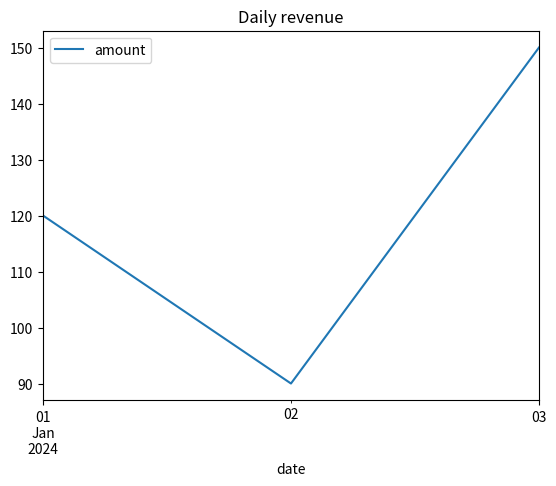
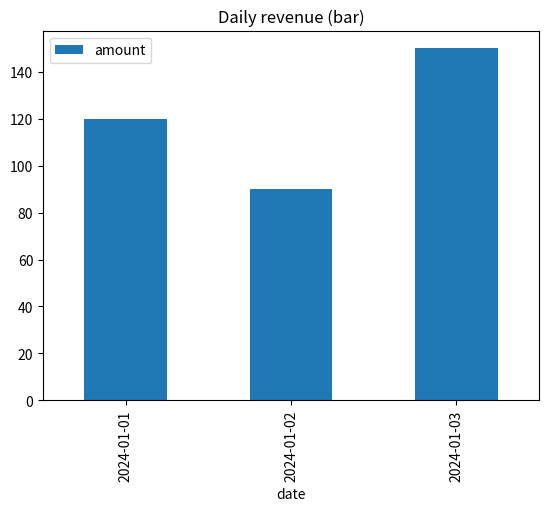
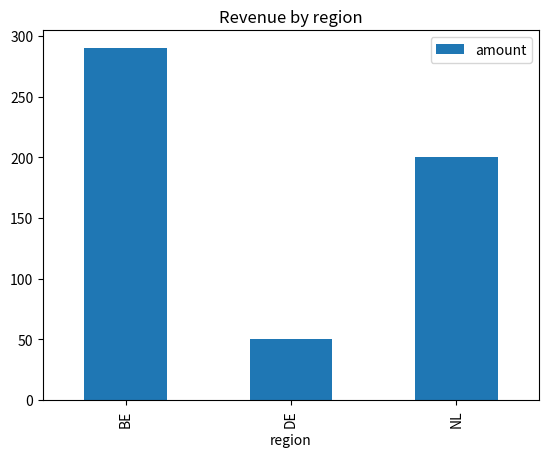
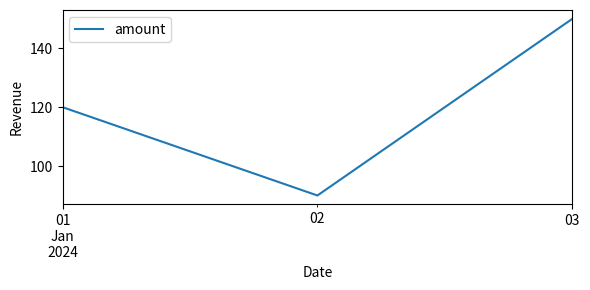
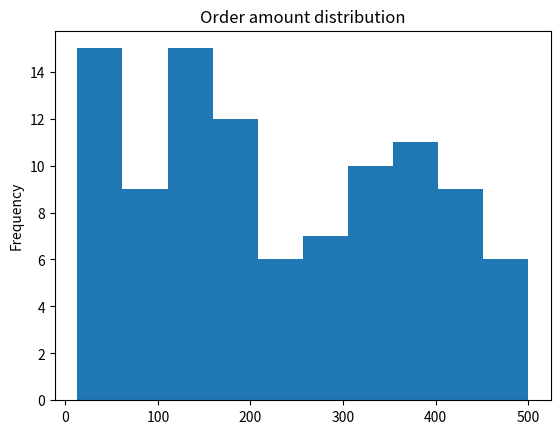

Write Python code to recreate these figures, in order.
import tempfile
from pathlib import Path

import matplotlib
matplotlib.use("Agg")  # headless backend: no display required
import matplotlib.pyplot as plt
import pandas as pd


def section_1_quick_plots():
    print("--- Section: Quick Plots with DataFrame.plot ---")
    sales = pd.DataFrame(
        {
            "date": pd.to_datetime(["2024-01-01", "2024-01-02", "2024-01-03"]),
            "amount": [120, 90, 150],
        }
    ).sort_values("date")

    ax = sales.plot(x="date", y="amount", kind="line", title="Daily revenue")
    print(f"Line chart created, type: {type(ax).__name__}")
    plt.close()

    # kind="bar" requires string x-axis (bar charts treat each tick as a category)
    sales_str = sales.copy()
    sales_str["date"] = sales_str["date"].dt.strftime("%Y-%m-%d")
    ax_bar = sales_str.plot(x="date", y="amount", kind="bar", title="Daily revenue (bar)")
    print(f"Bar chart created, type: {type(ax_bar).__name__}")
    plt.close()


def section_2_group_then_plot():
    print("\n--- Section: Group Then Plot ---")
    orders = pd.DataFrame(
        {
            "region": ["NL", "NL", "BE", "DE", "BE"],
            "amount": [120, 80, 200, 50, 90],
        }
    )
    # Aggregating before plotting ensures one bar per region
    by_region = orders.groupby("region", as_index=False)["amount"].sum()
    ax = by_region.plot(x="region", y="amount", kind="bar", title="Revenue by region")
    print("Aggregated before plotting.")
    print(by_region)
    plt.close()


def section_3_matplotlib_control():
    print("\n--- Section: Matplotlib for More Control ---")
    sales = pd.DataFrame(
        {
            "date": pd.to_datetime(["2024-01-01", "2024-01-02", "2024-01-03"]),
            "amount": [120, 90, 150],
        }
    ).sort_values("date")

    with tempfile.TemporaryDirectory() as tmp:
        output_path = Path(tmp) / "daily_revenue.png"
        ax = sales.plot(x="date", y="amount", kind="line", figsize=(6, 3))
        ax.set_xlabel("Date")
        ax.set_ylabel("Revenue")
        plt.tight_layout()
        plt.savefig(output_path)
        plt.close()
        assert output_path.exists()
        size = output_path.stat().st_size
        print(f"Chart saved to temp file ({size} bytes). File exists: {output_path.exists()}")


def section_4_histogram():
    print("\n--- Section: Histogram for Distributions ---")
    import random
    random.seed(42)
    orders = pd.DataFrame({"amount": [random.randint(10, 500) for _ in range(100)]})
    ax = orders["amount"].plot(kind="hist", bins=10, title="Order amount distribution")
    print(f"Histogram created with 100 orders. Axes type: {type(ax).__name__}")
    plt.close()


if __name__ == "__main__":
    section_1_quick_plots()
    section_2_group_then_plot()
    section_3_matplotlib_control()
    section_4_histogram()
